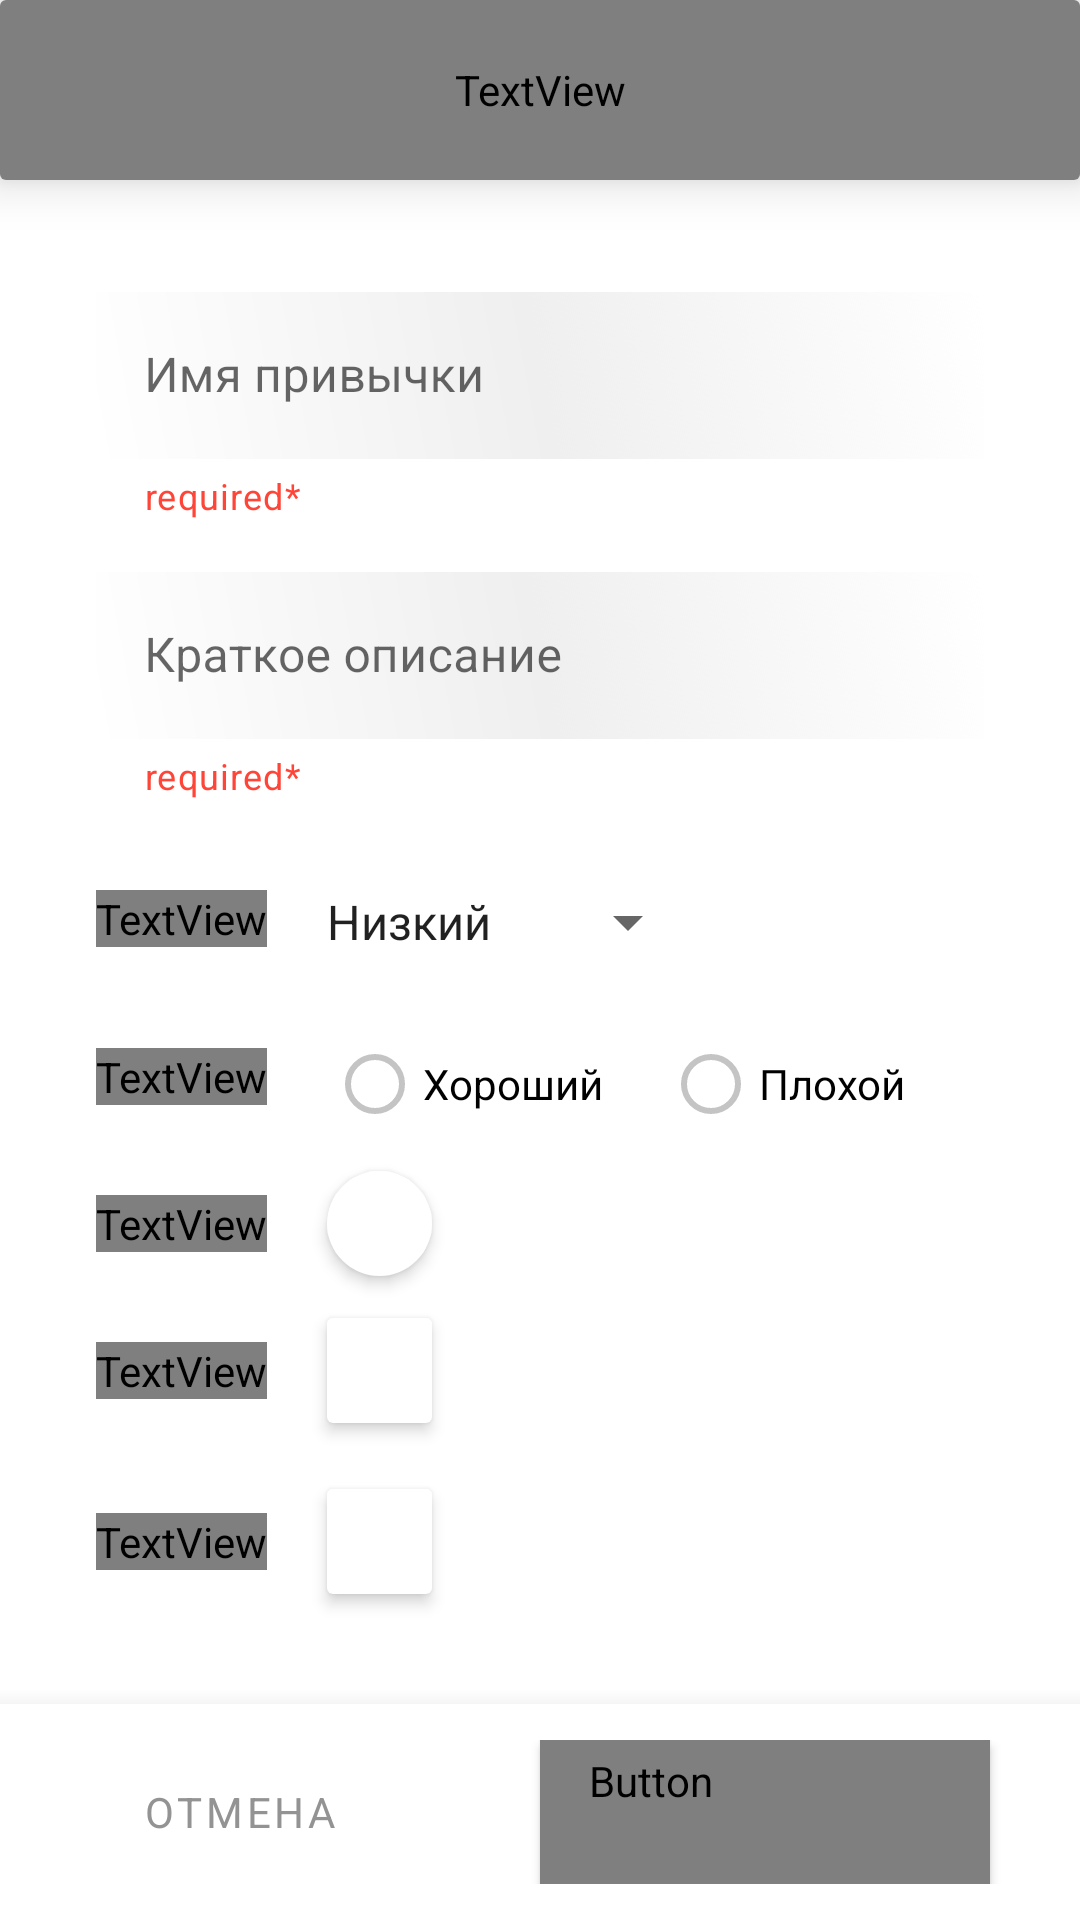

Write the Android layout XML for this screen, with the resource values it uses.
<!-- AndroidManifest.xml: application theme Theme.HabitsTracker -->
<!-- res/layout/fragment_add_habit.xml -->
<?xml version="1.0" encoding="utf-8"?>
<androidx.constraintlayout.widget.ConstraintLayout xmlns:android="http://schemas.android.com/apk/res/android"
    xmlns:app="http://schemas.android.com/apk/res-auto"
    xmlns:tools="http://schemas.android.com/tools"
    android:layout_width="match_parent"
    android:layout_height="match_parent">

    <androidx.cardview.widget.CardView
        android:id="@+id/header"
        android:layout_width="match_parent"
        android:layout_height="60dp"
        android:layout_marginBottom="25dp"
        app:cardElevation="10dp"
        app:layout_constraintEnd_toEndOf="parent"
        app:layout_constraintStart_toStartOf="parent"
        app:layout_constraintTop_toTopOf="parent">

        <TextView
            android:id="@+id/fragmentAddHeader"
            android:layout_width="match_parent"
            android:layout_height="match_parent"
            android:fontFamily="@font/lato_light"
            android:gravity="center"
            android:text="@string/txt_view_add_habit"
            android:textAlignment="center"
            android:textSize="22sp" />
    </androidx.cardview.widget.CardView>

    <ScrollView
        android:layout_width="match_parent"
        android:layout_height="0dp"
        android:layout_marginTop="20dp"
        app:layout_constraintBottom_toTopOf="@id/fragment_add_habit_button_container"
        app:layout_constraintTop_toBottomOf="@id/header"
        app:layout_constraintVertical_bias="0.0"
        tools:layout_editor_absoluteX="0dp">

        <androidx.constraintlayout.widget.ConstraintLayout
            android:layout_width="match_parent"
            android:layout_height="wrap_content"
            android:clipToPadding="false"
            android:focusable="true"
            android:focusableInTouchMode="true"
            android:paddingBottom="20dp"
            android:transitionName="shared_element_container">


            <com.google.android.material.textfield.TextInputLayout
                android:id="@+id/fragmentAddTitleContainer"
                style="@style/TextInputLayoutStyle"
                android:hint="@string/habit_name"
                app:layout_constraintTop_toTopOf="parent"
                app:layout_constraintStart_toStartOf="parent">

                <com.google.android.material.textfield.TextInputEditText
                    android:id="@+id/fragmentAddTitle"
                    android:layout_width="match_parent"
                    android:layout_height="wrap_content"
                    android:background="@drawable/cyan_gradient_45_radius" />

            </com.google.android.material.textfield.TextInputLayout>

            <com.google.android.material.textfield.TextInputLayout
                android:id="@+id/fragmentAddDescriptionContainer"
                style="@style/TextInputLayoutStyle"
                android:hint="@string/about_habit"
                app:layout_constraintStart_toStartOf="parent"
                app:layout_constraintTop_toBottomOf="@+id/fragmentAddTitleContainer">

                <com.google.android.material.textfield.TextInputEditText
                    android:id="@+id/fragmentAddDescription"
                    android:layout_width="match_parent"
                    android:layout_height="wrap_content"
                    android:background="@drawable/cyan_gradient_45_radius" />

            </com.google.android.material.textfield.TextInputLayout>

            <TextView
                android:id="@+id/fragmentAddPriorityLabel"
                style="@style/LabelsDefaultStyle"
                android:layout_width="wrap_content"
                android:layout_height="wrap_content"
                android:text="Приоритет:"
                app:layout_constraintStart_toStartOf="@+id/fragmentAddTitleContainer"
                app:layout_constraintTop_toBottomOf="@+id/fragmentAddDescriptionContainer" />

            <Spinner
                android:id="@+id/fragmentAddPriority"
                android:layout_width="wrap_content"
                android:layout_height="wrap_content"
                android:layout_marginStart="12dp"
                android:layout_marginTop="2dp"
                android:entries="@array/habit_priorities"
                app:layout_constraintBottom_toBottomOf="@+id/fragmentAddPriorityLabel"
                app:layout_constraintStart_toEndOf="@+id/fragmentAddPriorityLabel"
                app:layout_constraintTop_toTopOf="@+id/fragmentAddPriorityLabel" />

            <TextView
                android:id="@+id/fragmentAddTypeLabel"
                style="@style/LabelsDefaultStyle"
                android:layout_width="wrap_content"
                android:layout_height="wrap_content"
                android:text="Тип привычки:"
                app:layout_constraintStart_toStartOf="@+id/fragmentAddTitleContainer"
                app:layout_constraintTop_toBottomOf="@+id/fragmentAddPriority" />

            <RadioGroup
                android:id="@+id/fragmentAddTypeRadioGroup"
                android:layout_width="wrap_content"
                android:layout_height="wrap_content"
                android:orientation="horizontal"
                app:layout_constraintBottom_toBottomOf="@+id/fragmentAddTypeLabel"
                app:layout_constraintStart_toEndOf="@+id/fragmentAddTypeLabel"
                app:layout_constraintTop_toTopOf="@+id/fragmentAddTypeLabel">

                <RadioButton
                    android:id="@+id/fragmentAddGoodRadioBtn"
                    android:layout_width="wrap_content"
                    android:layout_height="wrap_content"
                    android:layout_marginStart="20dp"
                    android:layout_marginTop="5dp"
                    android:buttonTint="@color/gray"
                    android:text="Хороший" />

                <RadioButton
                    android:id="@+id/fragmentAddBadRadioBtn"
                    android:layout_width="wrap_content"
                    android:layout_height="wrap_content"
                    android:layout_marginStart="20dp"
                    android:layout_marginTop="5dp"
                    android:buttonTint="@color/gray"
                    android:text="Плохой" />
            </RadioGroup>

            <TextView
                android:id="@+id/fragmentAddColorLabel"
                style="@style/LabelsDefaultStyle"
                android:layout_width="wrap_content"
                android:layout_height="wrap_content"
                android:text="Выберите цвет:"
                app:layout_constraintStart_toStartOf="@+id/fragmentAddTitleContainer"
                app:layout_constraintTop_toBottomOf="@+id/fragmentAddTypeLabel" />

            <ImageButton
                android:id="@+id/fragmentAddColorCircle"
                android:layout_width="35dp"
                android:layout_height="35dp"
                android:layout_marginStart="20dp"
                android:background="@drawable/circle"
                android:elevation="3dp"
                app:layout_constraintBottom_toBottomOf="@id/fragmentAddColorLabel"
                app:layout_constraintStart_toEndOf="@+id/fragmentAddColorLabel"
                app:layout_constraintTop_toTopOf="@id/fragmentAddColorLabel" />

            <TextView
                android:id="@+id/fragmentAddPeriodLabel"
                style="@style/LabelsDefaultStyle"
                android:layout_width="wrap_content"
                android:layout_height="wrap_content"
                android:text="Укажите периодичность:"
                app:layout_constraintStart_toStartOf="@id/fragmentAddTitleContainer"
                app:layout_constraintTop_toBottomOf="@+id/fragmentAddColorLabel" />

            <androidx.cardview.widget.CardView
                android:id="@+id/fragmentAddPeriodContainer"
                android:layout_width="35dp"
                android:layout_height="35dp"
                android:layout_marginStart="20dp"
                app:cardElevation="3dp"
                app:layout_constraintBottom_toBottomOf="@id/fragmentAddPeriodLabel"
                app:layout_constraintStart_toEndOf="@id/fragmentAddPeriodLabel"
                app:layout_constraintTop_toTopOf="@id/fragmentAddPeriodLabel">

                <EditText
                    android:id="@+id/fragmentAddPeriodEditTxt"
                    android:layout_width="match_parent"
                    android:layout_height="match_parent"
                    android:layout_margin="2dp"
                    android:background="@color/white"
                    android:inputType="number"
                    android:textAlignment="center" />
            </androidx.cardview.widget.CardView>

            <TextView
                android:id="@+id/fragmentAddCountLabel"
                style="@style/LabelsDefaultStyle"
                android:layout_width="wrap_content"
                android:layout_height="wrap_content"
                android:layout_marginBottom="22dp"
                android:text="Укажите количество выполнений:"
                app:layout_constraintStart_toStartOf="@id/fragmentAddTitleContainer"
                app:layout_constraintTop_toBottomOf="@id/fragmentAddPeriodContainer" />

            <androidx.cardview.widget.CardView
                android:id="@+id/fragmentAddCountContainer"
                android:layout_width="35dp"
                android:layout_height="35dp"
                android:layout_marginStart="20dp"
                app:cardElevation="3dp"
                app:layout_constraintBottom_toBottomOf="@id/fragmentAddCountLabel"
                app:layout_constraintStart_toEndOf="@id/fragmentAddCountLabel"
                app:layout_constraintTop_toTopOf="@id/fragmentAddCountLabel">

                <EditText
                    android:id="@+id/fragmentAddCountEditTxt"
                    android:layout_width="match_parent"
                    android:layout_height="match_parent"
                    android:layout_margin="2dp"
                    android:background="@color/white"
                    android:inputType="number"
                    android:textAlignment="center" />
            </androidx.cardview.widget.CardView>

        </androidx.constraintlayout.widget.ConstraintLayout>

    </ScrollView>

    <View
        android:layout_width="match_parent"
        android:layout_height="5dp"
        android:background="@drawable/shadow"
        app:layout_constraintBottom_toTopOf="@id/fragment_add_habit_button_container" />

    <androidx.constraintlayout.widget.ConstraintLayout
        android:id="@+id/fragment_add_habit_button_container"
        android:layout_width="match_parent"
        android:layout_height="wrap_content"
        android:outlineProvider="bounds"
        app:layout_constraintBottom_toBottomOf="parent"
        android:paddingBottom="12dp"
        android:paddingTop="12dp">

        <Button
            android:id="@+id/fragmentAddOkBtn"
            style="@style/ButtonDefaultGray"
            android:layout_width="wrap_content"
            android:layout_height="wrap_content"
            android:layout_marginEnd="30dp"
            android:minWidth="150dp"
            android:text="Добавить"
            app:layout_constraintTop_toTopOf="parent"
            app:layout_constraintBottom_toBottomOf="parent"
            app:layout_constraintEnd_toEndOf="parent" />

        <Button
            android:id="@+id/fragmentAddCancelBtn"
            style="@style/OutlinedButtonGray"
            android:layout_width="wrap_content"
            android:layout_height="wrap_content"
            android:layout_marginStart="30dp"
            android:minWidth="100dp"
            android:text="Отмена"
            app:layout_constraintTop_toTopOf="parent"
            app:layout_constraintBottom_toBottomOf="parent"
            app:layout_constraintStart_toStartOf="parent" />

    </androidx.constraintlayout.widget.ConstraintLayout>

</androidx.constraintlayout.widget.ConstraintLayout>
<!-- resources referenced by this layout -->
<resources>
  <string-array name="habit_priorities">
          <item>Низкий</item>
          <item>Средний</item>
          <item>Большой</item>
      </string-array>
  <color name="gray">#C4C4C4</color>
  <color name="white">#FFFFFFFF</color>
  <!-- drawable circle (drawable) -->
  <?xml version="1.0" encoding="utf-8"?>
  
  <shape
      xmlns:android="http://schemas.android.com/apk/res/android"
      android:shape="oval">
  
      <solid
          android:color="#ffff"/>
  
      <size
          android:width="48dp"
          android:height="48dp"/> c
  </shape>
  <!-- drawable cyan_gradient_45_radius (drawable) -->
  <?xml version="1.0" encoding="utf-8"?>
  
  <shape xmlns:android="http://schemas.android.com/apk/res/android"
      android:shape="rectangle">
      <gradient
          android:startColor="#FFFFFF"
          android:centerColor="#EFEFEF"
          android:angle="45"/>
  </shape>
  <!-- drawable shadow (drawable) -->
  <?xml version="1.0" encoding="utf-8"?>
  
  <shape xmlns:android="http://schemas.android.com/apk/res/android">
      <gradient
          android:startColor="#0A000000"
          android:endColor="@android:color/transparent"
          android:angle="90" />
  </shape>
  <string name="about_habit">Краткое описание</string>
  <string name="habit_name">Имя привычки</string>
  <string name="txt_view_add_habit">Добавление привычки</string>
  <style name="ButtonDefaultGray" parent="@style/Widget.MaterialComponents.Button">
          <item name="backgroundTint">#939393</item>
          <item name="android:fontFamily">@font/lato_regular</item>
      </style>
  <style name="LabelsDefaultStyle">
          <item name="android:fontFamily">@font/lato_regular</item>
          <item name="android:textSize">15sp</item>
          <item name="android:layout_marginTop">30dp</item>
      </style>
  <style name="OutlinedButtonGray" parent="@style/Widget.MaterialComponents.Button.OutlinedButton">
          <item name="android:textColor">#939393</item>
          <item name="fontFamily">@font/lato_regular</item>
      </style>
  <style name="TextInputLayoutStyle" parent="Widget.MaterialComponents.TextInputLayout.OutlinedBox">
          <item name="android:layout_width">match_parent</item>
          <item name="android:layout_height">wrap_content</item>
          <item name="android:layout_marginBottom">32dp</item>
          <item name="android:layout_marginStart">32dp</item>
          <item name="android:layout_marginEnd">32dp</item>
          <item name="android:layout_marginTop">12dp</item>
          <item name="helperTextTextColor">@color/red</item>
          <item name="helperText">required*</item>
      </style>
  <style name="Theme.HabitsTracker" parent="Theme.MaterialComponents.DayNight.NoActionBar">
          
          <item name="colorPrimary">@color/purple_500</item>
          <item name="colorPrimaryVariant">@color/purple_700</item>
          <item name="colorOnPrimary">@color/white</item>
          
          <item name="colorSecondary">@color/teal_200</item>
          <item name="colorSecondaryVariant">@color/teal_700</item>
          <item name="colorOnSecondary">@color/black</item>
          
          <item name="android:statusBarColor" tools:targetApi="l">?attr/colorPrimaryVariant</item>
          
  
      </style>
  <color name="red">#FF4537</color>
  <color name="purple_500">#FF6200EE</color>
  <color name="purple_700">#FF3700B3</color>
  <color name="teal_200">#FF03DAC5</color>
  <color name="teal_700">#FF018786</color>
  <color name="black">#FF000000</color>
</resources>
